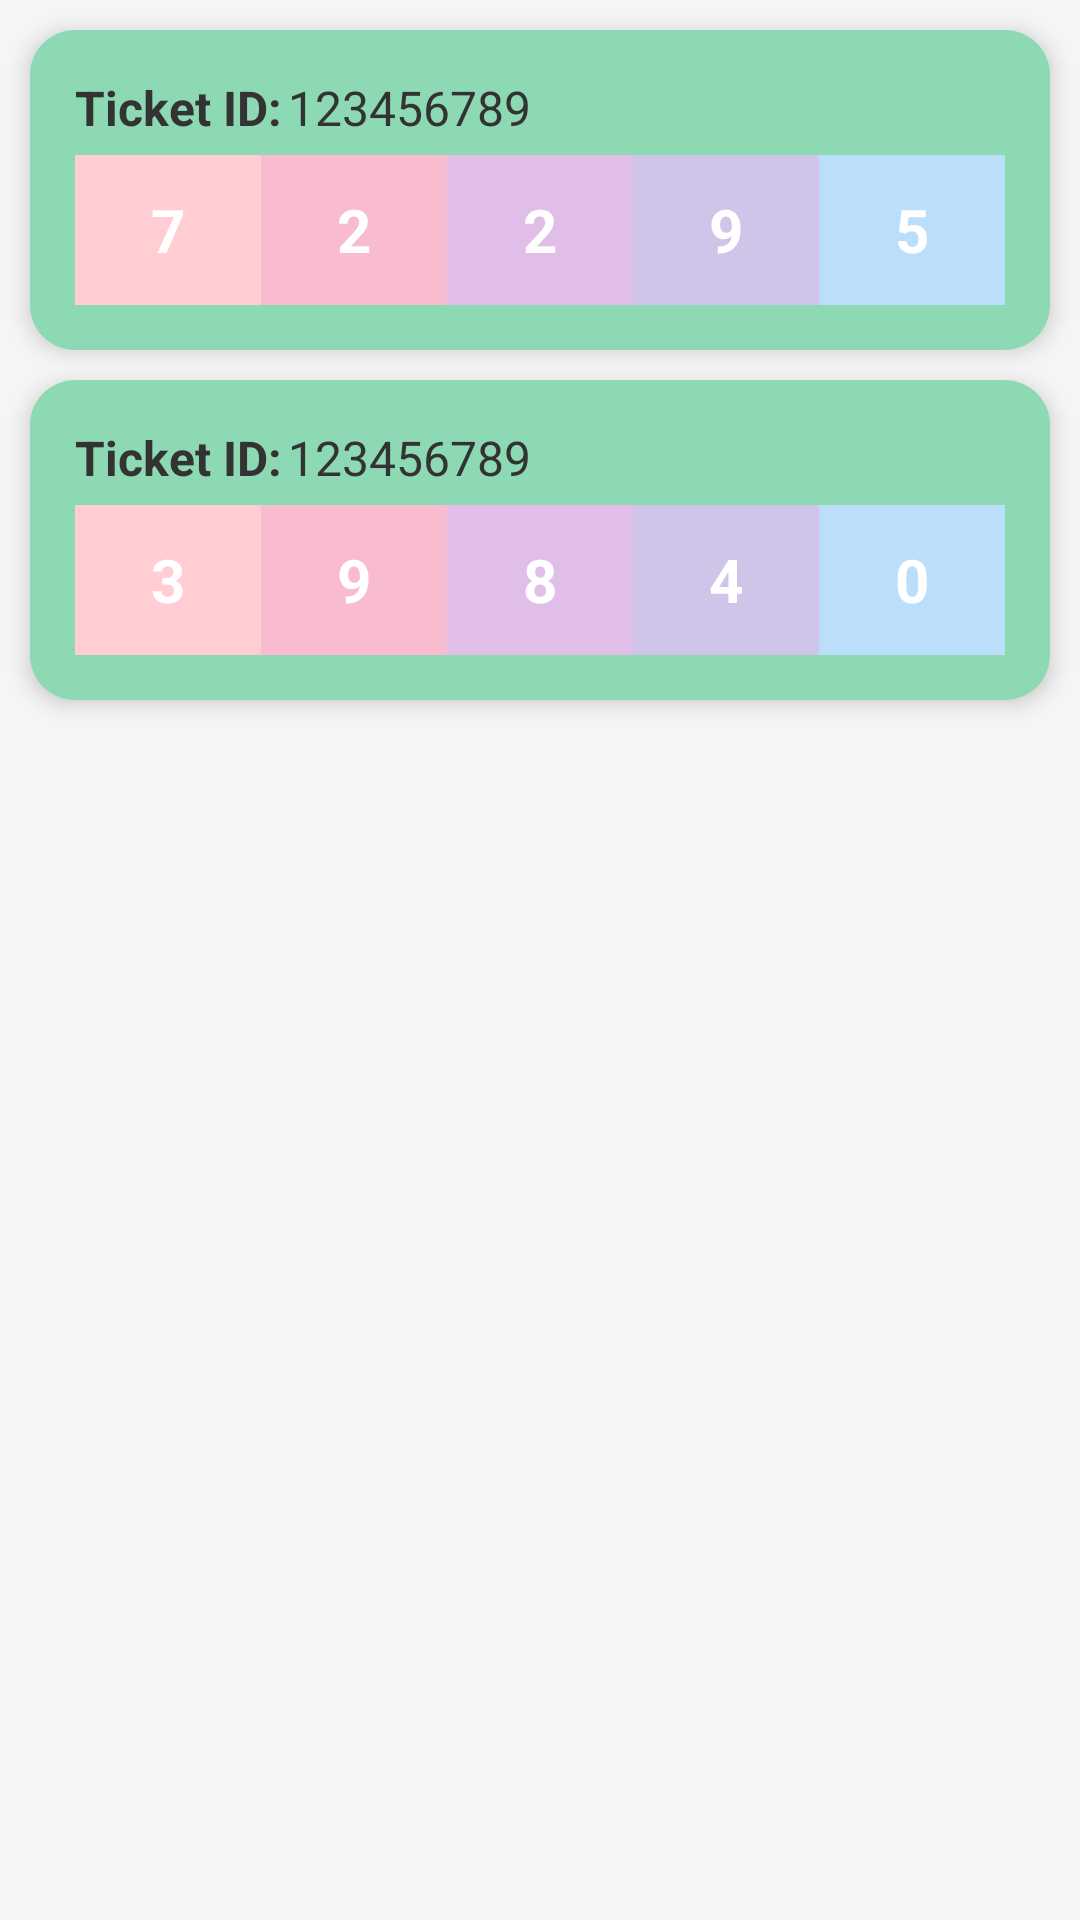

The Android layout XML behind this screen, and the referenced resources:
<!-- AndroidManifest.xml: application theme Theme.LuckyLottery -->
<!-- res/layout/fragment_dealer_buy_ticket_list.xml -->
<?xml version="1.0" encoding="utf-8"?>
<androidx.constraintlayout.widget.ConstraintLayout xmlns:android="http://schemas.android.com/apk/res/android"
    xmlns:tools="http://schemas.android.com/tools"
    android:layout_width="match_parent"
    android:layout_height="match_parent"
    xmlns:app="http://schemas.android.com/apk/res-auto"
    android:background="#F5F5F5"
    tools:context=".fragments.dealer_fragment.DealerBuyTicketListFragment">

    <LinearLayout
        android:id="@+id/ll"
        android:layout_width="match_parent"
        android:layout_height="wrap_content"
        android:layout_margin="10dp"
        android:background="@drawable/fav_list_back"
        android:elevation="4dp"
        android:orientation="vertical"
        android:padding="15dp"
        android:showDividers="middle"
        app:layout_constraintTop_toTopOf="parent"
        app:layout_constraintStart_toStartOf="parent"
        app:layout_constraintEnd_toEndOf="parent">

        
        <androidx.appcompat.widget.LinearLayoutCompat
            android:layout_width="match_parent"
            android:layout_height="wrap_content"
            android:orientation="horizontal">

            <TextView
                android:id="@+id/ticket_id_txt"
                android:layout_width="wrap_content"
                android:layout_height="wrap_content"
                android:text="Ticket ID:"
                android:textColor="#333333"
                android:textSize="16sp"
                android:textStyle="bold" />

            <TextView
                android:id="@+id/ticket_id"
                android:layout_width="wrap_content"
                android:layout_height="wrap_content"
                android:paddingStart="2dp"
                android:text="123456789"
                android:textColor="#333333"
                android:textSize="16sp" />
        </androidx.appcompat.widget.LinearLayoutCompat>

        
        <LinearLayout
            android:layout_width="match_parent"
            android:layout_height="wrap_content"
            android:layout_marginTop="5dp"
            android:gravity="center"
            android:orientation="horizontal"
            android:weightSum="5">

            
            <TextView
                android:layout_width="0dp"
                android:layout_height="50dp"
                android:layout_weight="1"
                android:background="#FFCDD2"
                android:gravity="center"
                android:text="7"
                android:textColor="#FFFFFF"
                android:textSize="20sp"
                android:textStyle="bold" />

            <TextView
                android:layout_width="0dp"
                android:layout_height="50dp"
                android:layout_weight="1"
                android:background="#F8BBD0"
                android:gravity="center"
                android:text="2"
                android:textColor="#FFFFFF"
                android:textSize="20sp"
                android:textStyle="bold" />

            <TextView
                android:layout_width="0dp"
                android:layout_height="50dp"
                android:layout_weight="1"
                android:background="#E1BEE7"
                android:gravity="center"
                android:text="2"
                android:textColor="#FFFFFF"
                android:textSize="20sp"
                android:textStyle="bold" />

            <TextView
                android:layout_width="0dp"
                android:layout_height="50dp"
                android:layout_weight="1"
                android:background="#D1C4E9"
                android:gravity="center"
                android:text="9"
                android:textColor="#FFFFFF"
                android:textSize="20sp"
                android:textStyle="bold" />

            <TextView
                android:layout_width="0dp"
                android:layout_height="50dp"
                android:layout_weight="1"
                android:background="#BBDEFB"
                android:gravity="center"
                android:text="5"
                android:textColor="#FFFFFF"
                android:textSize="20sp"
                android:textStyle="bold" />


        </LinearLayout>
    </LinearLayout>

    <LinearLayout
        android:layout_width="match_parent"
        android:layout_height="wrap_content"
        android:layout_margin="10dp"
        android:background="@drawable/fav_list_back"
        android:elevation="4dp"
        android:orientation="vertical"
        android:padding="15dp"
        android:showDividers="middle"
        app:layout_constraintTop_toBottomOf="@id/ll">

        
        <androidx.appcompat.widget.LinearLayoutCompat
            android:layout_width="match_parent"
            android:layout_height="wrap_content"
            android:orientation="horizontal">

            <TextView
                android:id="@+id/ticket_id_txt1"
                android:layout_width="wrap_content"
                android:layout_height="wrap_content"
                android:text="Ticket ID:"
                android:textColor="#333333"
                android:textSize="16sp"
                android:textStyle="bold" />

            <TextView
                android:id="@+id/ticket_id1"
                android:layout_width="wrap_content"
                android:layout_height="wrap_content"
                android:paddingStart="2dp"
                android:text="123456789"
                android:textColor="#333333"
                android:textSize="16sp" />
        </androidx.appcompat.widget.LinearLayoutCompat>

        
        <LinearLayout
            android:layout_width="match_parent"
            android:layout_height="wrap_content"
            android:layout_marginTop="5dp"
            android:gravity="center"
            android:orientation="horizontal"
            android:weightSum="5">

            
            <TextView
                android:layout_width="0dp"
                android:layout_height="50dp"
                android:layout_weight="1"
                android:background="#FFCDD2"
                android:gravity="center"
                android:text="3"
                android:textColor="#FFFFFF"
                android:textSize="20sp"
                android:textStyle="bold" />

            <TextView
                android:layout_width="0dp"
                android:layout_height="50dp"
                android:layout_weight="1"
                android:background="#F8BBD0"
                android:gravity="center"
                android:text="9"
                android:textColor="#FFFFFF"
                android:textSize="20sp"
                android:textStyle="bold" />

            <TextView
                android:layout_width="0dp"
                android:layout_height="50dp"
                android:layout_weight="1"
                android:background="#E1BEE7"
                android:gravity="center"
                android:text="8"
                android:textColor="#FFFFFF"
                android:textSize="20sp"
                android:textStyle="bold" />

            <TextView
                android:layout_width="0dp"
                android:layout_height="50dp"
                android:layout_weight="1"
                android:background="#D1C4E9"
                android:gravity="center"
                android:text="4"
                android:textColor="#FFFFFF"
                android:textSize="20sp"
                android:textStyle="bold" />

            <TextView
                android:layout_width="0dp"
                android:layout_height="50dp"
                android:layout_weight="1"
                android:background="#BBDEFB"
                android:gravity="center"
                android:text="0"
                android:textColor="#FFFFFF"
                android:textSize="20sp"
                android:textStyle="bold" />
        </LinearLayout>
    </LinearLayout>

</androidx.constraintlayout.widget.ConstraintLayout>
<!-- resources referenced by this layout -->
<resources>
  <!-- drawable fav_list_back (drawable) -->
  <?xml version="1.0" encoding="utf-8"?>
  <selector xmlns:android="http://schemas.android.com/apk/res/android">
      <item>
          <shape android:shape="rectangle">
              <solid android:color="#8cd9b3"/>
              <corners android:radius="15dp"/>
          </shape>
      </item>
  </selector>
  <style name="Theme.LuckyLottery" parent="Base.Theme.LuckyLottery" />
  <style name="Base.Theme.LuckyLottery" parent="Theme.Material3.DayNight.NoActionBar">
          
          
      </style>
</resources>
